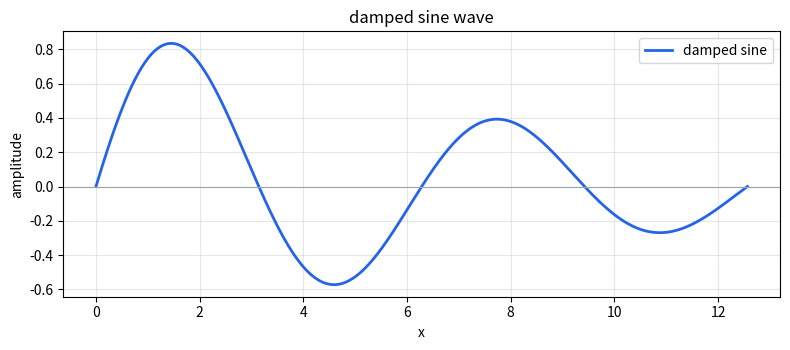

This figure's Python source: (Note: this script raises an exception after producing the figure.)
import numpy as np
import matplotlib.pyplot as plt

x = np.linspace(0, 4 * np.pi, 600)
y = np.sin(x) * np.exp(-0.12 * x)

plt.figure(figsize=(8, 3.6))
plt.plot(x, y, color="#2563eb", linewidth=2, label="damped sine")
plt.axhline(0, color="#9ca3af", linewidth=0.8)
plt.title("damped sine wave")
plt.xlabel("x")
plt.ylabel("amplitude")
plt.grid(alpha=0.3)
plt.legend()
plt.tight_layout()


import math

W, H = 760, 280
points = []
for i in range(500):
    x = i / 499 * 4 * math.pi
    y = math.sin(x) * math.exp(-0.12 * x)
    points.append(f"{40 + i * (W - 80) / 499:.2f},{H / 2 - y * 90:.2f}")

svg = (
    f'<svg xmlns="http://www.w3.org/2000/svg" width="{W}" height="{H}" viewBox="0 0 {W} {H}">'
    f'<rect width="100%" height="100%" fill="white"/>'
    f'<line x1="40" y1="{H/2}" x2="{W-40}" y2="{H/2}" stroke="#d1d5db"/>'
    f'<polyline fill="none" stroke="#2563eb" stroke-width="2" points="{" ".join(points)}"/>'
    f'<text x="{W/2}" y="26" text-anchor="middle" font-family="sans-serif" font-size="16" fill="#111827">damped sine wave (SVG)</text>'
    '</svg>'
)

class SVG:
    def _repr_svg_(self):
        return svg

display(SVG())
